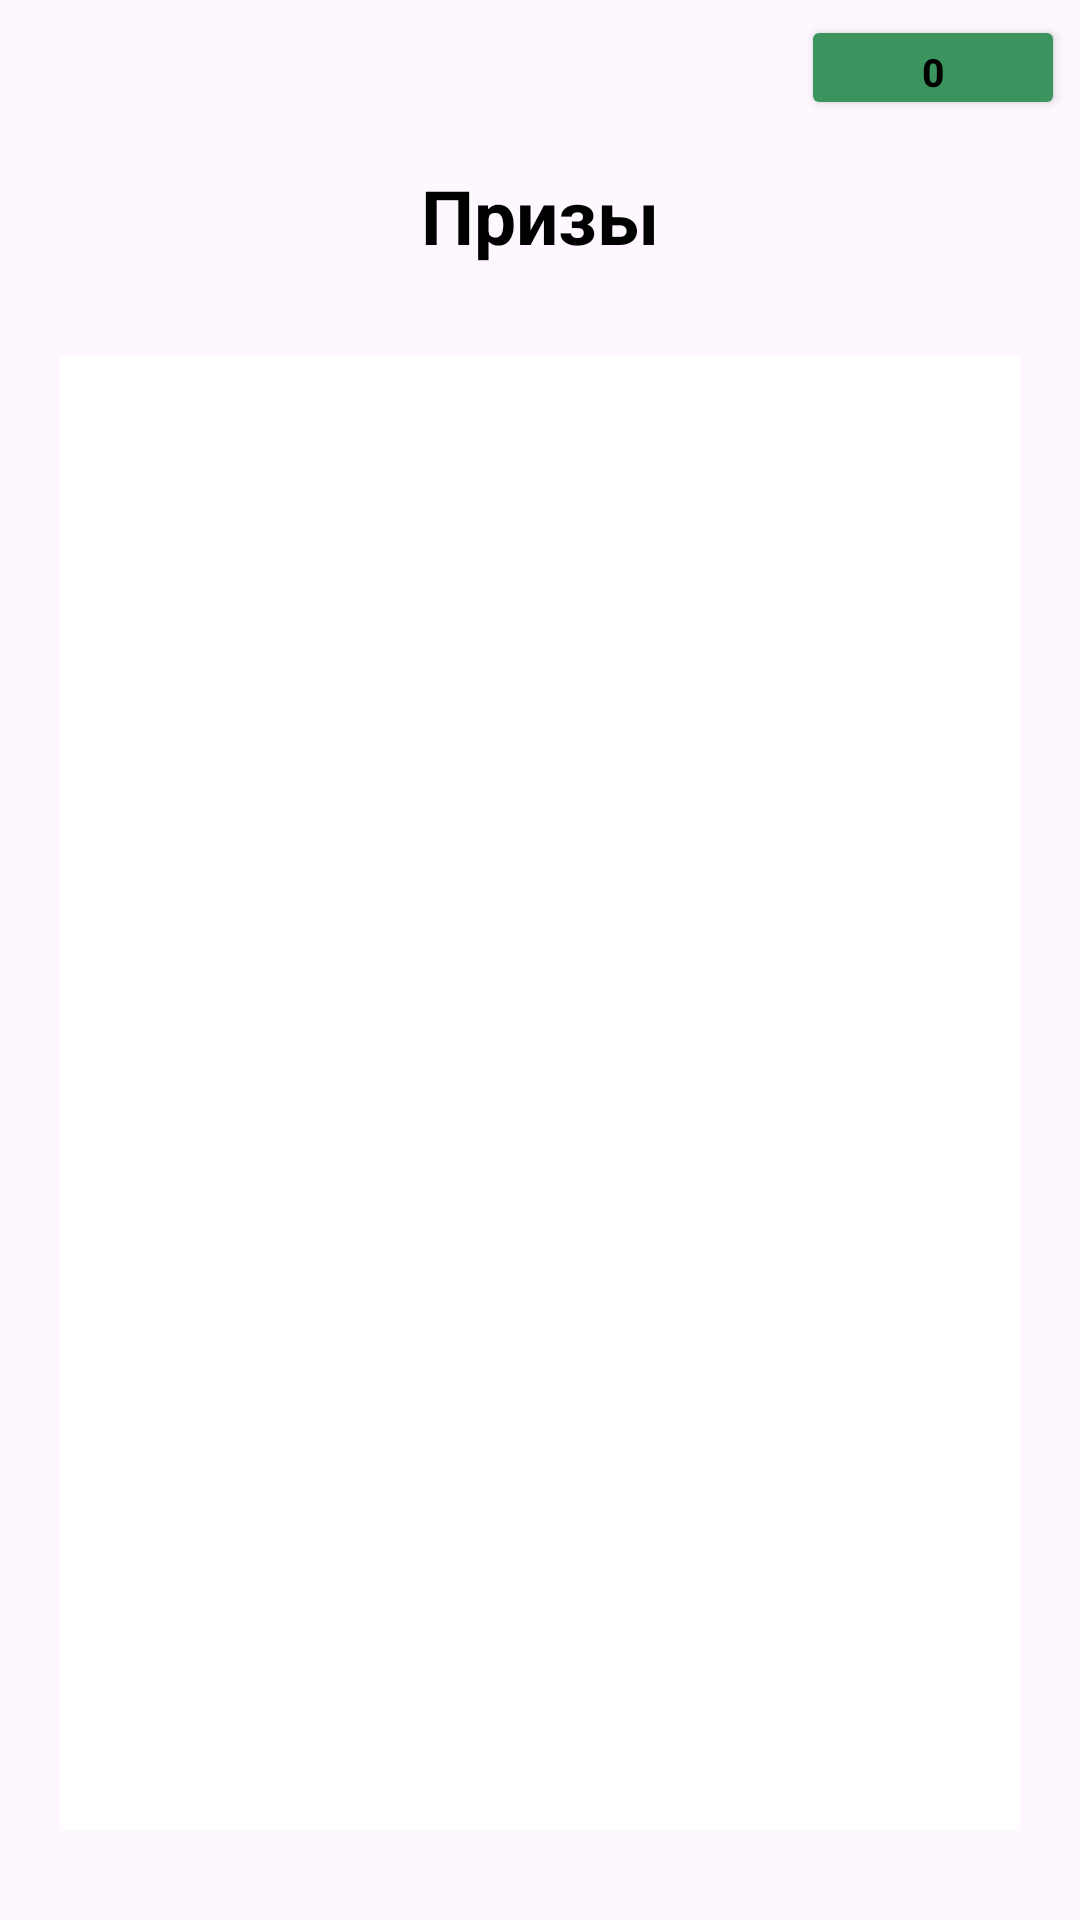

Reconstruct the res/layout file that produces this screen, plus the resources it refers to.
<!-- AndroidManifest.xml: application theme Theme.MyCityIsACleanCity -->
<!-- res/layout/activity_prizes.xml -->
<?xml version="1.0" encoding="utf-8"?>
<LinearLayout xmlns:android="http://schemas.android.com/apk/res/android"
    xmlns:app="http://schemas.android.com/apk/res-auto"
    xmlns:tools="http://schemas.android.com/tools"
    android:layout_width="match_parent"
    android:layout_height="match_parent"
    android:orientation="vertical"
    tools:context=".PrizesActivity">

    <Button
        android:id="@+id/button_scores_pr"
        android:layout_width="wrap_content"
        android:layout_height="35dp"
        android:layout_gravity="end"
        android:backgroundTint="#3B945E"
        android:textColor="#000000"
        android:textStyle="bold"
        android:textSize="13sp"
        android:layout_marginRight="5dp"
        android:layout_marginTop="5dp"
        android:text="0" />

    <TextView
        android:layout_width="wrap_content"
        android:layout_height="wrap_content"
        android:textColor="#000000"
        android:layout_gravity="center"
        android:layout_marginTop="15dp"
        android:textSize="25sp"
        android:textStyle="bold"
        android:text="Призы" />

    <androidx.recyclerview.widget.RecyclerView
        android:id="@+id/itemsList"
        android:layout_width="match_parent"
        android:layout_height="match_parent"
        android:layout_marginHorizontal="20dp"
        android:layout_marginVertical="30dp"
        android:background="#FFFFFF"
        android:backgroundTint="#FFFFFF"
        android:foregroundTint="#AA5757" />

    <TextView
        android:id="@+id/name_textPr"
        android:layout_width="wrap_content"
        android:layout_height="wrap_content"
        android:text="Уже есть аккаунт?"
        android:layout_gravity="end"
        android:textSize="15sp"
        android:textStyle="bold"
        android:textColor="#000000"
        android:layout_marginRight="20dp"
        android:layout_marginTop="30dp" />
    <TextView
        android:id="@+id/pass_textPr"
        android:layout_width="wrap_content"
        android:layout_height="wrap_content"
        android:text="Уже есть аккаунт?"
        android:layout_gravity="end"
        android:textSize="15sp"
        android:textStyle="bold"
        android:textColor="#000000"
        android:layout_marginRight="20dp"
        android:layout_marginTop="30dp" />
</LinearLayout>
<!-- resources referenced by this layout -->
<resources>
  <style name="Theme.MyCityIsACleanCity" parent="Base.Theme.MyCityIsACleanCity" />
  <style name="Base.Theme.MyCityIsACleanCity" parent="Theme.Material3.DayNight.NoActionBar">
          
          
      </style>
</resources>
